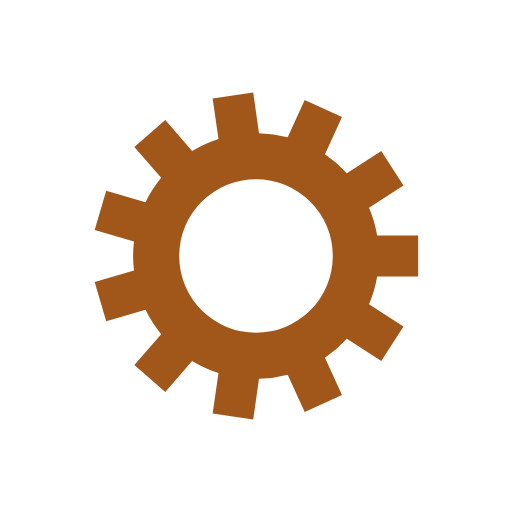
t = 0.00 s
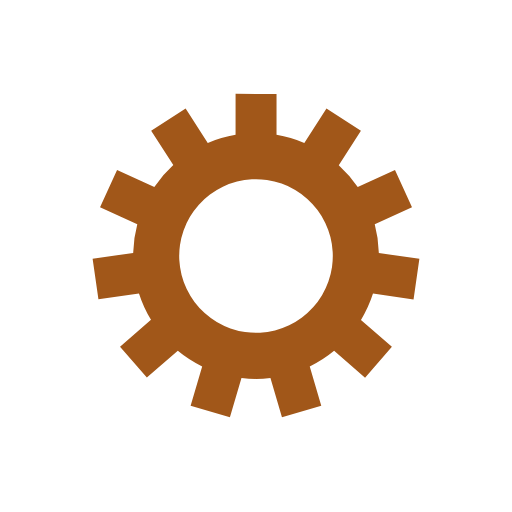
t = 0.07 s
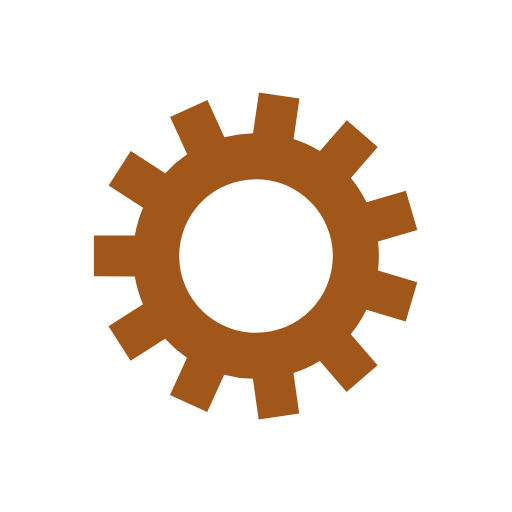
t = 0.14 s
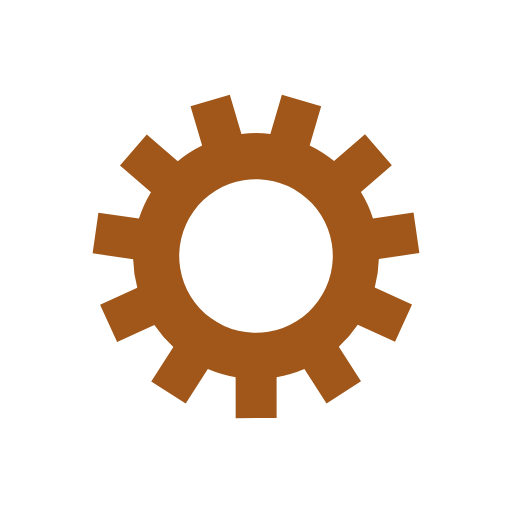
t = 0.21 s

The animated SVG that drew these frames (rendered in a browser with its animation timeline set to each time). Animation: 1 SMIL element (animateTransform=1); one cycle of 0.28 s, repeats indefinitely.

<?xml version="1.0" encoding="utf-8"?>
<svg xmlns="http://www.w3.org/2000/svg" xmlns:xlink="http://www.w3.org/1999/xlink" style="margin: auto; background: rgba(255, 255, 255, 0); display: block; shape-rendering: auto;" width="177px" height="177px" viewBox="0 0 100 100" preserveAspectRatio="xMidYMid">
<g transform="translate(50 50)">
<g transform="rotate(0.972971)">
<animateTransform attributeName="transform" type="rotate" values="0;32.72727272727273" keyTimes="0;1" dur="0.28328611898017s" repeatCount="indefinite"></animateTransform><path d="M23.664319132398465 -4 L31.664319132398465 -4 L31.664319132398465 4 L23.664319132398465 4 A24 24 0 0 1 22.07025534199711 9.428882708945318 L22.07025534199711 9.428882708945318 L28.80028360464656 13.754009248590098 L24.475157065001778 20.48403751123955 L17.74512880235233 16.158910971594768 A24 24 0 0 1 13.469041421484171 19.864161779102172 L13.469041421484171 19.864161779102172 L16.792361525499263 27.14121774193832 L9.515305562663118 30.464537845953412 L6.191985458648025 23.187481883117265 A24 24 0 0 1 0.5915020173490388 23.99270983785433 L0.5915020173490388 23.99270983785433 L-0.547016688837241 31.911281372901794 L-8.465588223884701 30.772762666715515 L-7.327069517698421 22.854191131668053 A24 24 0 0 1 -12.473835097940876 20.50374204747461 L-12.473835097940876 20.50374204747461 L-17.712720969503156 26.549738642308675 L-23.758717564337218 21.310852770746397 L-18.51983169277494 15.26485617591233 A24 24 0 0 1 -21.578817705541727 10.50498102954017 L-21.578817705541727 10.50498102954017 L-29.254761494457707 12.758841484271606 L-31.508621949189145 5.08289769535563 L-23.832678160273165 2.8290372406241926 A24 24 0 0 1 -23.832678160273165 -2.829037240624187 L-23.832678160273165 -2.829037240624187 L-31.508621949189145 -5.082897695355622 L-29.25476149445771 -12.7588414842716 L-21.57881770554173 -10.504981029540165 A24 24 0 0 1 -18.519831692774947 -15.264856175912328 L-18.519831692774947 -15.264856175912328 L-23.75871756433723 -21.310852770746394 L-17.712720969503163 -26.549738642308675 L-12.473835097940881 -20.50374204747461 A24 24 0 0 1 -7.327069517698437 -22.854191131668046 L-7.327069517698437 -22.854191131668046 L-8.465588223884719 -30.772762666715508 L-0.5470166888372382 -31.911281372901794 L0.5915020173490436 -23.99270983785433 A24 24 0 0 1 6.191985458648004 -23.18748188311727 L6.191985458648004 -23.18748188311727 L9.515305562663093 -30.46453784595342 L16.79236152549926 -27.141217741938323 L13.469041421484171 -19.864161779102176 A24 24 0 0 1 17.745128802352326 -16.158910971594775 L17.745128802352326 -16.158910971594775 L24.475157065001774 -20.484037511239556 L28.800283604646566 -13.754009248590087 L22.070255341997118 -9.428882708945308 A24 24 0 0 1 23.66431913239846 -4.000000000000016 M0 -15A15 15 0 1 0 0 15 A15 15 0 1 0 0 -15" fill="#a15719"></path></g></g>
<!-- [ldio] generated by https://loading.io/ --></svg>
